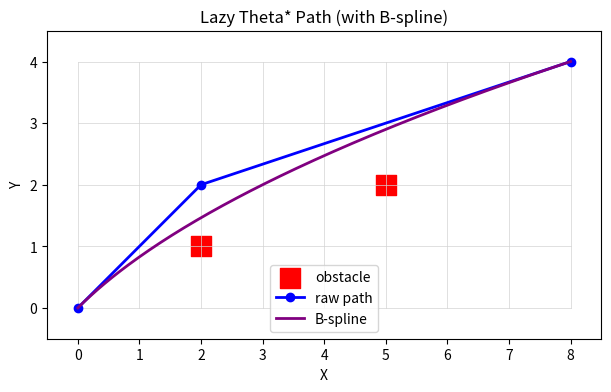

This chart was generated by the following Python code:
import math
import heapq
import matplotlib.pyplot as plt
from typing import Tuple, Dict, Optional, List, Set


class Node:
	def __init__(self, x: int, y: int):
		self.x = x
		self.y = y
		self.g = float('inf')
		self.h = 0.0
		self.parent: Optional['Node'] = None

	def f(self):
		return self.g + self.h

	def coord(self) -> Tuple[int, int]:
		return (self.x, self.y)


def euclidean(a: Tuple[int, int], b: Tuple[int, int]) -> float:
	return math.hypot(a[0] - b[0], a[1] - b[1])


def bresenham_line(a: Tuple[int, int], b: Tuple[int, int]) -> List[Tuple[int, int]]:
	"""Return integer grid cells intersected by the line from a to b (inclusive)."""
	(x0, y0) = a
	(x1, y1) = b
	points: List[Tuple[int, int]] = []
	dx = abs(x1 - x0)
	dy = abs(y1 - y0)
	x, y = x0, y0
	sx = 1 if x0 < x1 else -1
	sy = 1 if y0 < y1 else -1
	if dx >= dy:
		err = dx / 2.0
		while x != x1:
			points.append((x, y))
			err -= dy
			if err < 0:
				y += sy
				err += dx
			x += sx
		points.append((x1, y1))
	else:
		err = dy / 2.0
		while y != y1:
			points.append((x, y))
			err -= dx
			if err < 0:
				x += sx
				err += dy
			y += sy
		points.append((x1, y1))
	return points


class LazyThetaStar:
	def __init__(self, width: int, height: int, obstacles: Set[Tuple[int, int]]):
		self.width = width
		self.height = height
		self.obstacles = set(obstacles)
		self.nodes: Dict[Tuple[int, int], Node] = {}
		for x in range(0, width + 1):
			for y in range(0, height + 1):
				self.nodes[(x, y)] = Node(x, y)

	def in_bounds(self, coord: Tuple[int, int]) -> bool:
		x, y = coord
		return 0 <= x <= self.width and 0 <= y <= self.height

	def is_free(self, coord: Tuple[int, int]) -> bool:
		return coord not in self.obstacles

	def neighbors(self, coord: Tuple[int, int]) -> List[Tuple[int, int]]:
		x, y = coord
		nbrs: List[Tuple[int, int]] = []
		for dx in (-1, 0, 1):
			for dy in (-1, 0, 1):
				if dx == 0 and dy == 0:
					continue
				nx, ny = x + dx, y + dy
				if 0 <= nx <= self.width and 0 <= ny <= self.height and self.is_free((nx, ny)):
					nbrs.append((nx, ny))
		return nbrs

	def line_of_sight(self, a: Tuple[int, int], b: Tuple[int, int]) -> bool:
		# Use Bresenham to check discrete cells intersected by the line
		for p in bresenham_line(a, b):
			if p in self.obstacles:
				# allow endpoints if they are start or goal (shouldn't be obstacles)
				if p != a and p != b:
					return False
		return True

	def compute_path(self, start: Tuple[int, int], goal: Tuple[int, int]) -> List[Tuple[float, float]]:
		if start in self.obstacles or goal in self.obstacles:
			raise ValueError("Start or goal is inside an obstacle")

		# Initialize
		for node in self.nodes.values():
			node.g = float('inf')
			node.parent = None

		start_node = self.nodes[start]
		goal_node = self.nodes[goal]
		start_node.g = 0.0
		start_node.parent = start_node
		start_node.h = euclidean(start, goal)

		open_heap: List[Tuple[float, Tuple[int, int]]] = []
		entry_f = start_node.f()
		heapq.heappush(open_heap, (entry_f, start))
		closed: Set[Tuple[int, int]] = set()

		while open_heap:
			_, s_coord = heapq.heappop(open_heap)
			s_node = self.nodes[s_coord]
			if s_coord in closed:
				continue
			if s_coord == goal:
				break
			closed.add(s_coord)

			for sn_coord in self.neighbors(s_coord):
				sn = self.nodes[sn_coord]
				if sn_coord not in self.nodes:
					continue

				# If line of sight between parent(s) and s' then consider shortcut
				s_parent = s_node.parent.coord() if isinstance(s_node.parent, Node) else s_node.parent
				if s_node.parent is not None and self.line_of_sight(s_node.parent.coord(), sn_coord):
					# Path length via s.parent
					tentative_g = s_node.parent.g + euclidean(s_node.parent.coord(), sn_coord)
					if tentative_g < sn.g:
						sn.g = tentative_g
						sn.parent = s_node.parent
						sn.h = euclidean(sn_coord, goal)
						heapq.heappush(open_heap, (sn.f(), sn_coord))
				else:
					# No line of sight: standard relaxation via s
					tentative_g = s_node.g + euclidean(s_coord, sn_coord)
					if tentative_g < sn.g:
						sn.g = tentative_g
						sn.parent = s_node
						sn.h = euclidean(sn_coord, goal)
						heapq.heappush(open_heap, (sn.f(), sn_coord))

		# Reconstruct path
		path: List[Tuple[float, float]] = []
		cur = goal
		if self.nodes[goal].parent is None:
			return []
		while cur != start:
			node = self.nodes[cur]
			path.append((node.x, node.y))
			if node.parent is None:
				break
			# parent may be Node or reference to Node
			if isinstance(node.parent, Node):
				cur = node.parent.coord()
			else:
				cur = node.parent
		path.append(start)
		path.reverse()
		return path


def plot_path(width: int, height: int, obstacles: Set[Tuple[int, int]], path: List[Tuple[float, float]], fname: str):
	fig, ax = plt.subplots(figsize=(8, 4))
	# Plot grid
	for x in range(width + 1):
		ax.plot([x, x], [0, height], color='lightgray', linewidth=0.5)
	for y in range(height + 1):
		ax.plot([0, width], [y, y], color='lightgray', linewidth=0.5)

	# Plot obstacles as red squares
	ox = [o[0] for o in obstacles]
	oy = [o[1] for o in obstacles]
	ax.scatter(ox, oy, marker='s', s=200, color='red', label='obstacle')

	# Plot path
	if path:
		px = [p[0] for p in path]
		py = [p[1] for p in path]
		ax.plot(px, py, '-o', color='blue', linewidth=2, markersize=6, label='path')

	ax.set_xlim(-0.5, width + 0.5)
	ax.set_ylim(-0.5, height + 0.5)
	ax.set_aspect('equal')
	ax.set_title('Lazy Theta* Path')
	ax.set_xlabel('X')
	ax.set_ylabel('Y')
	ax.legend()
	plt.grid(False)
	plt.savefig(fname, dpi=200, bbox_inches='tight')
	plt.close(fig)


def _make_knot_vector(n_ctrl: int, degree: int, clamped: bool = True) -> List[float]:
	"""Create a uniform knot vector for n_ctrl control points and given degree.

	Returns a normalized knot vector in [0,1]. If `clamped` is True, an open
	uniform (clamped) knot vector is returned so curve interpolates endpoints.
	"""
	if n_ctrl <= degree:
		# minimal degenerate knot vector
		return [0.0] * (n_ctrl + degree + 1)

	m = n_ctrl + degree + 1
	if clamped:
		# open uniform: first degree+1 zeros, last degree+1 ones, interior uniform
		interior_count = m - 2 * (degree + 1)
		knots = [0.0] * (degree + 1)
		if interior_count > 0:
			for i in range(1, interior_count + 1):
				knots.append(i / float(interior_count + 1))
		knots += [1.0] * (degree + 1)
	else:
		# non-clamped uniform from 0..1
		knots = [i / float(m - 1) for i in range(m)]

	return knots


def _cox_de_boor(u: float, i: int, k: int, knots: List[float]) -> float:
	"""Cox-De Boor recursion for B-spline basis function N_{i,k}(u).

	u: parameter
	i: basis index
	k: degree
	knots: knot vector
	"""
	# base case degree 0
	if k == 0:
		# special handling for u == last knot
		if knots[i] <= u < knots[i + 1]:
			return 1.0
		# include last endpoint
		if u == knots[-1] and knots[i + 1] == knots[-1] and knots[i] < knots[i + 1]:
			return 1.0
		return 0.0

	denom1 = knots[i + k] - knots[i]
	term1 = 0.0
	if denom1 != 0.0:
		term1 = ((u - knots[i]) / denom1) * _cox_de_boor(u, i, k - 1, knots)

	denom2 = knots[i + k + 1] - knots[i + 1]
	term2 = 0.0
	if denom2 != 0.0:
		term2 = ((knots[i + k + 1] - u) / denom2) * _cox_de_boor(u, i + 1, k - 1, knots)

	return term1 + term2


def bspline_curve(ctrl_pts: List[Tuple[float, float]], degree: int = 3, samples: int = 200, clamped: bool = True) -> List[Tuple[float, float]]:
	"""Sample a B-spline curve defined by control points `ctrl_pts`.

	- `degree` is the spline degree (cubic by default).
	- `samples` is number of sample points along parameter domain [0,1].
	- `clamped` selects open-uniform knot vector to interpolate endpoints.
	Returns list of sampled (x,y) points.
	"""
	n = len(ctrl_pts)
	if n == 0:
		return []
	if n == 1:
		return [(float(ctrl_pts[0][0]), float(ctrl_pts[0][1]))]

	# if too few control points for degree, lower degree
	deg = min(degree, n - 1)
	knots = _make_knot_vector(n, deg, clamped=clamped)

	out: List[Tuple[float, float]] = []
	if samples <= 0:
		samples = 200

	u_start = knots[deg]
	u_end = knots[-deg - 1]
	if u_end < u_start:
		u_start, u_end = knots[0], knots[-1]

	for si in range(samples + 1):
		u = u_start + (u_end - u_start) * (si / float(samples))
		# Ensure u within domain
		if u < knots[0]:
			u = knots[0]
		if u > knots[-1]:
			u = knots[-1]

		x = 0.0
		y = 0.0
		for i in range(n):
			Ni = _cox_de_boor(u, i, deg, knots)
			x += Ni * float(ctrl_pts[i][0])
			y += Ni * float(ctrl_pts[i][1])
		out.append((x, y))

	return out


def plot_path_with_bspline(width: int, height: int, obstacles: Set[Tuple[int, int]], path: List[Tuple[float, float]], bspline_pts: Optional[List[Tuple[float, float]]], fname: str):
	fig, ax = plt.subplots(figsize=(8, 4))
	# Plot grid
	for x in range(width + 1):
		ax.plot([x, x], [0, height], color='lightgray', linewidth=0.5)
	for y in range(height + 1):
		ax.plot([0, width], [y, y], color='lightgray', linewidth=0.5)

	# Plot obstacles as red squares
	ox = [o[0] for o in obstacles]
	oy = [o[1] for o in obstacles]
	ax.scatter(ox, oy, marker='s', s=200, color='red', label='obstacle')

	# Plot path
	if path:
		px = [p[0] for p in path]
		py = [p[1] for p in path]
		ax.plot(px, py, '-o', color='blue', linewidth=2, markersize=6, label='raw path')

	# Plot B-spline
	if bspline_pts:
		bx = [p[0] for p in bspline_pts]
		by = [p[1] for p in bspline_pts]
		ax.plot(bx, by, '-', color='purple', linewidth=2, label='B-spline')

	ax.set_xlim(-0.5, width + 0.5)
	ax.set_ylim(-0.5, height + 0.5)
	ax.set_aspect('equal')
	ax.set_title('Lazy Theta* Path (with B-spline)')
	ax.set_xlabel('X')
	ax.set_ylabel('Y')
	ax.legend()
	plt.grid(False)
	plt.savefig(fname, dpi=200, bbox_inches='tight')
	plt.close(fig)


if __name__ == '__main__':
	# Define area: length 8 (x), width 4 (y)
	length = 8
	width = 4
	# Obstacle coordinates
	obstacles = {(2, 1), (5, 2)}

	lts = LazyThetaStar(length, width, obstacles)
	start = (0, 0)
	goal = (8, 4)
	path = lts.compute_path(start, goal)
	if not path:
		print('No path found')
	else:
		print('Path found with {} nodes:'.format(len(path)))
		print(path)

	# Create and save B-spline-smoothed version (cubic by default)
	bspline_pts = bspline_curve(path, degree=3, samples=200, clamped=True)
	bspline_fname = 'lazy_theta_star_path_bspline.png'
	plot_path_with_bspline(length, width, obstacles, path, bspline_pts, bspline_fname)
	print(f'B-spline path image saved to {bspline_fname}')
